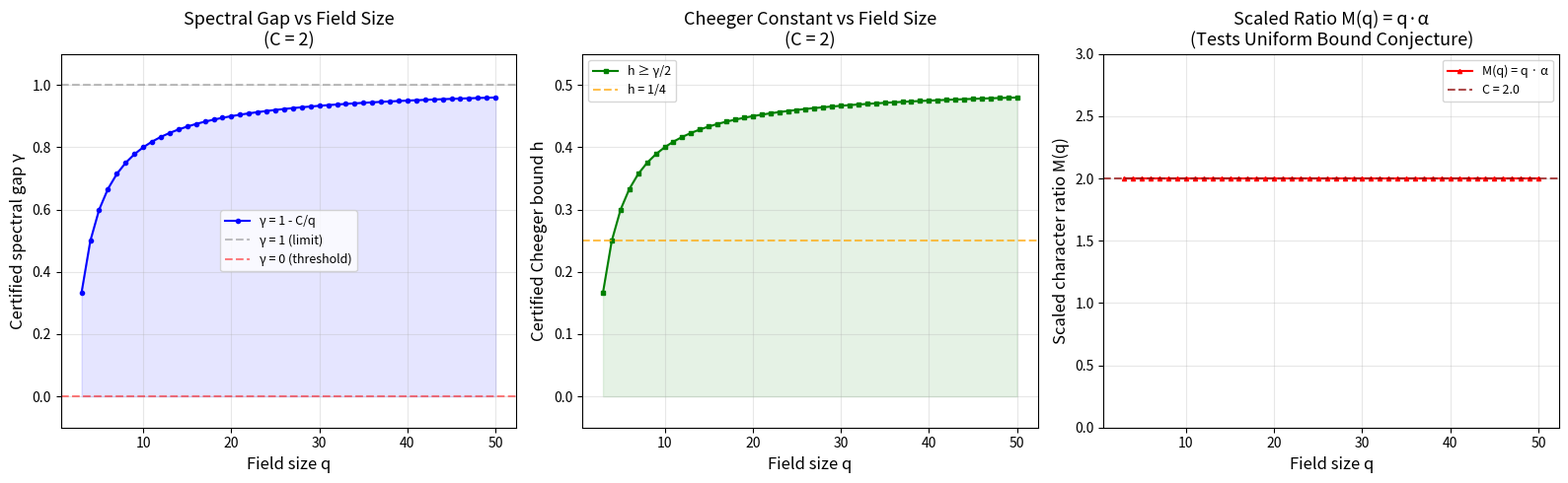

This chart was generated by the following Python code:
#!/usr/bin/env python3
"""
Visualization: Spectral Gaps and Cheeger Constants vs Field Size

Plots the certified spectral gap and Cheeger constant as functions of q
for G₂(𝔽_q)-type certificates with constant C = 2. Shows how the
expansion guarantees improve with growing field size.
"""

import matplotlib
matplotlib.use('Agg')
import matplotlib.pyplot as plt
import numpy as np

# Parameters
C = 2.0
q_values = np.arange(3, 51)
spectral_gaps = 1 - C / q_values
cheeger_bounds = spectral_gaps / 2
spectral_radii = C / q_values

fig, axes = plt.subplots(1, 3, figsize=(16, 5))

# Plot 1: Spectral gap vs q
ax1 = axes[0]
ax1.plot(q_values, spectral_gaps, 'b-o', markersize=3, linewidth=1.5, label='γ = 1 - C/q')
ax1.axhline(y=1, color='gray', linestyle='--', alpha=0.5, label='γ = 1 (limit)')
ax1.axhline(y=0, color='red', linestyle='--', alpha=0.5, label='γ = 0 (threshold)')
ax1.fill_between(q_values, 0, spectral_gaps, alpha=0.1, color='blue')
ax1.set_xlabel('Field size q', fontsize=12)
ax1.set_ylabel('Certified spectral gap γ', fontsize=12)
ax1.set_title('Spectral Gap vs Field Size\n(C = 2)', fontsize=13)
ax1.legend(fontsize=9)
ax1.set_ylim(-0.1, 1.1)
ax1.grid(True, alpha=0.3)

# Plot 2: Cheeger constant vs q
ax2 = axes[1]
ax2.plot(q_values, cheeger_bounds, 'g-s', markersize=3, linewidth=1.5, label='h ≥ γ/2')
ax2.axhline(y=0.25, color='orange', linestyle='--', alpha=0.7, label='h = 1/4')
ax2.fill_between(q_values, 0, cheeger_bounds, alpha=0.1, color='green')
ax2.set_xlabel('Field size q', fontsize=12)
ax2.set_ylabel('Certified Cheeger bound h', fontsize=12)
ax2.set_title('Cheeger Constant vs Field Size\n(C = 2)', fontsize=13)
ax2.legend(fontsize=9)
ax2.set_ylim(-0.05, 0.55)
ax2.grid(True, alpha=0.3)

# Plot 3: Scaled ratio M(q) = q · α
ax3 = axes[2]
M_values = q_values * (C / q_values)  # = C for all q (in the exact-bound case)
ax3.plot(q_values, M_values, 'r-^', markersize=3, linewidth=1.5, label='M(q) = q · α')
ax3.axhline(y=C, color='darkred', linestyle='--', alpha=0.7, label=f'C = {C}')
ax3.set_xlabel('Field size q', fontsize=12)
ax3.set_ylabel('Scaled character ratio M(q)', fontsize=12)
ax3.set_title('Scaled Ratio M(q) = q·α\n(Tests Uniform Bound Conjecture)', fontsize=13)
ax3.legend(fontsize=9)
ax3.set_ylim(0, C + 1)
ax3.grid(True, alpha=0.3)

plt.tight_layout()
plt.savefig('spectral_gaps_plot.png', dpi=150, bbox_inches='tight')
plt.close()

print("Saved spectral_gaps_plot.png")
